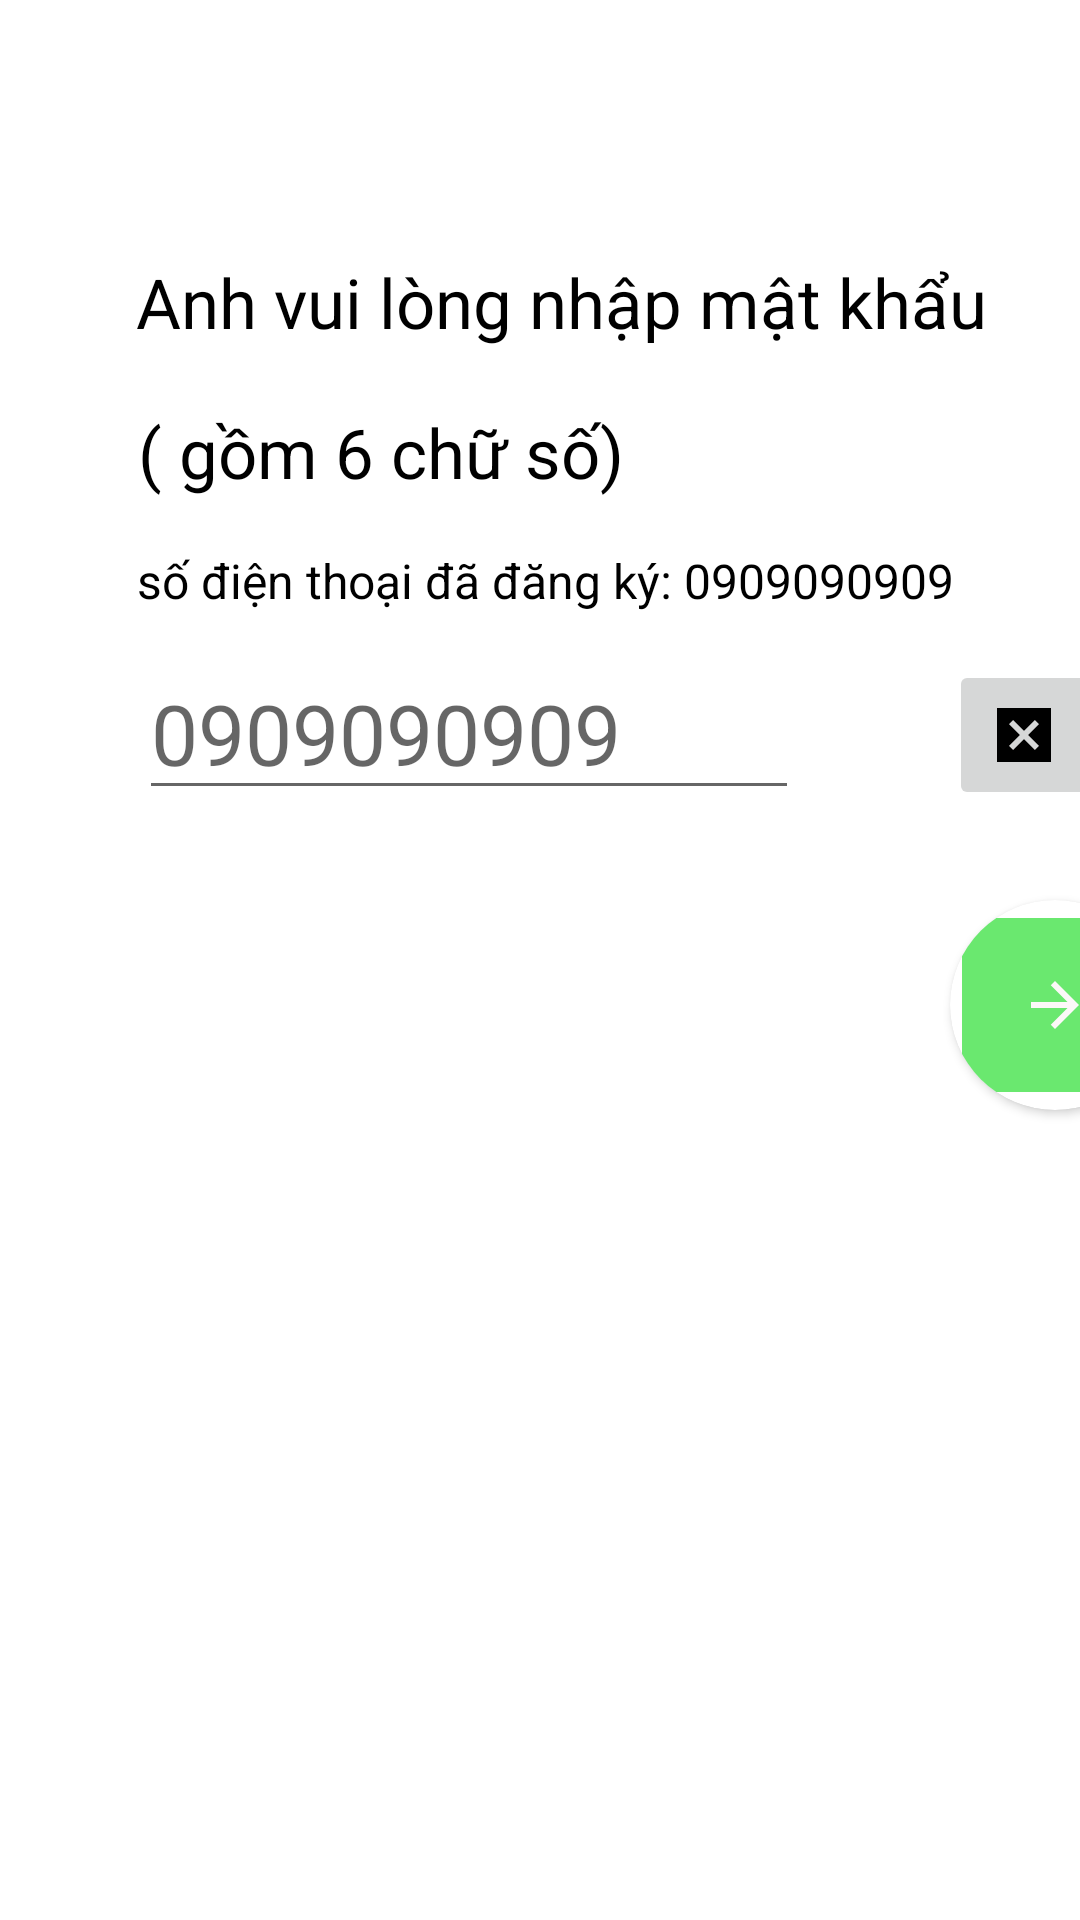

Layout XML and referenced resources for this Android screen:
<!-- AndroidManifest.xml: application theme Theme.Duan1_customer -->
<!-- res/layout/activity_login_old.xml -->
<?xml version="1.0" encoding="utf-8"?>

<LinearLayout xmlns:android="http://schemas.android.com/apk/res/android"
    android:layout_width="match_parent"
    android:layout_height="match_parent"
    xmlns:app="http://schemas.android.com/apk/res-auto">

    <ImageView
        android:layout_marginTop="10sp"
        android:layout_marginStart="15sp"
        android:layout_width="50sp"
        android:layout_height="40sp"
        android:src="@drawable/baseline_arrow_back_ios_24"/>
    <TextView
        android:layout_marginStart="-20sp"
        android:layout_marginTop="70sp"
        android:layout_width="300sp"
        android:layout_height="30sp"
        android:text="Anh vui lòng nhập mật khẩu"
        android:textSize="23sp"
        android:textColor="@color/black"
        />

    <TextView
        android:layout_marginStart="-300sp"
        android:layout_marginTop="160sp"
        android:layout_width="300sp"
        android:layout_height="30sp"
        android:text="số điện thoại đã đăng ký: 0909090909"
        android:textSize="16sp"
        android:textColor="@color/black"
        />
    <TextView
        android:layout_marginStart="-300sp"
        android:layout_marginTop="120sp"
        android:layout_width="200sp"
        android:layout_height="30sp"
        android:text="( gồm 6 chữ số)"
        android:textSize="23sp"
        android:textColor="@color/black"
        />

    <EditText
        android:layout_marginStart="-200sp"
        android:layout_marginTop="220sp"
        android:layout_width="220sp"
        android:layout_height="50sp"
        android:hint="0909090909"
        android:textSize="28sp"/>

    <ImageButton
        android:layout_marginStart="50sp"
        android:layout_marginTop="220sp"
        android:layout_width="50sp"
        android:layout_height="50sp"
        android:src="@drawable/baseline_disabled_by_default_24"/>
    <androidx.cardview.widget.CardView
        android:layout_width="70sp"
        android:layout_height="70sp"
        android:layout_marginTop="300sp"
        android:layout_marginStart="-50sp"
        app:cardCornerRadius="50sp"
        >

        <ImageButton
            android:layout_width="match_parent"
            android:layout_height="match_parent"
            android:backgroundTint="#6AE86F"
            android:src="@drawable/baseline_arrow_forward_24"/>

    </androidx.cardview.widget.CardView>

</LinearLayout>
<!-- resources referenced by this layout -->
<resources>
  <color name="black">#FF000000</color>
  <!-- drawable baseline_arrow_forward_24 (drawable) -->
  <vector android:autoMirrored="true" android:height="24dp"
      android:tint="#FCF8F8" android:viewportHeight="24"
      android:viewportWidth="24" android:width="24dp" xmlns:android="http://schemas.android.com/apk/res/android">
      <path android:fillColor="@android:color/white" android:pathData="M12,4l-1.41,1.41L16.17,11H4v2h12.17l-5.58,5.59L12,20l8,-8z"/>
  </vector>
  <!-- drawable baseline_disabled_by_default_24 (drawable) -->
  <vector android:height="24dp" android:tint="#000000"
      android:viewportHeight="24" android:viewportWidth="24"
      android:width="24dp" xmlns:android="http://schemas.android.com/apk/res/android">
      <path android:fillColor="@android:color/white" android:pathData="M3,3v18h18V3H3zM17,15.59L15.59,17L12,13.41L8.41,17L7,15.59L10.59,12L7,8.41L8.41,7L12,10.59L15.59,7L17,8.41L13.41,12L17,15.59z"/>
  </vector>
  <style name="Theme.Duan1_customer" parent="Theme.MaterialComponents.DayNight.NoActionBar">
          
          <item name="colorPrimary">@color/purple_500</item>
          <item name="colorPrimaryVariant">@color/purple_700</item>
          <item name="colorOnPrimary">@color/white</item>
          
          <item name="colorSecondary">@color/teal_200</item>
          <item name="colorSecondaryVariant">@color/teal_700</item>
          <item name="colorOnSecondary">@color/black</item>
          
          <item name="android:statusBarColor">?attr/colorPrimaryVariant</item>
          <item name="android:windowFullscreen">true</item>
          
      </style>
  <color name="purple_500">#FF6200EE</color>
  <color name="purple_700">#FF3700B3</color>
  <color name="white">#FFFFFFFF</color>
  <color name="teal_200">#FF03DAC5</color>
  <color name="teal_700">#FF018786</color>
</resources>
